Run: headless pygame with SDL's dummy video driver; simulated clock (each Clock.tick advances the game by its frame time, no real sleeping); random seed 0; keys injected as events and as key.get_pressed() state; no mouse input.
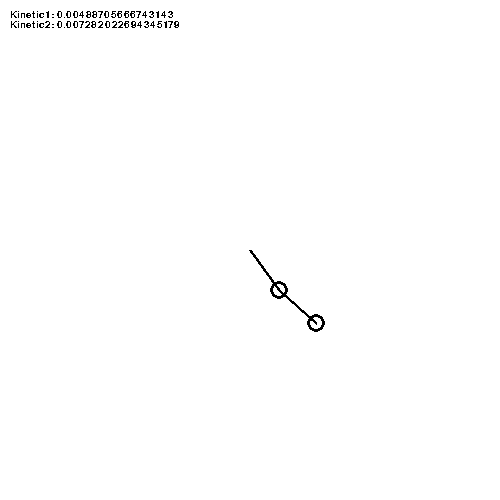
Frame 1 of 4 · flips 1–60 · no input
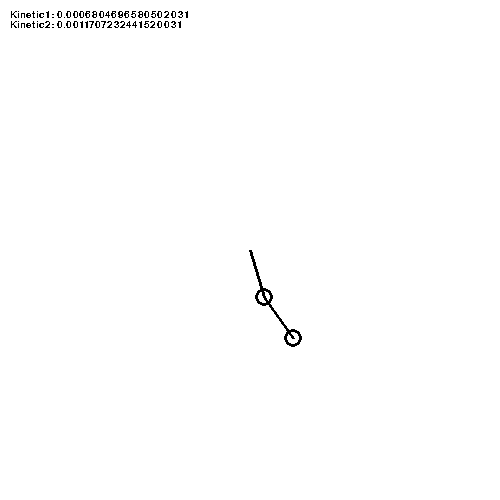
Frame 2 of 4 · flips 61–180 · tapped SPACE, RETURN · held RIGHT (→), D
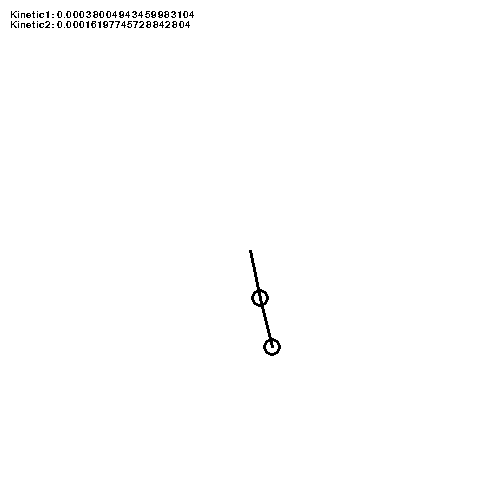
Frame 3 of 4 · flips 181–300 · held DOWN (↓), S
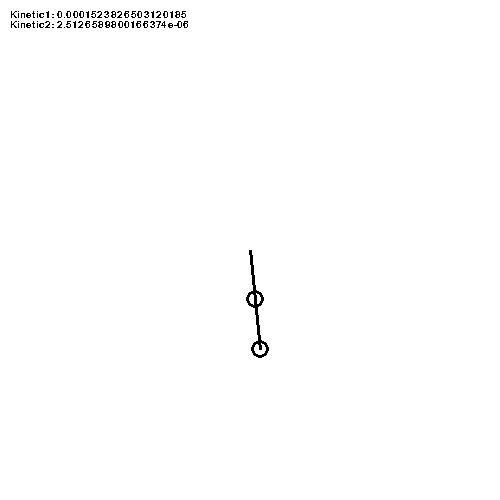
Frame 4 of 4 · flips 301–420 · held LEFT (←), A, UP (↑), W

The pygame program that drew these frames:

# -*- coding: utf-8 -*-
"""
Created on Tue Jul 10 02:02:19 2018

@author: Александр
"""

import pygame
import math

def drawPend(x0,y0,x1,y1,angle):
    pygame.draw.line(screen,BLACK,[int(x0),int(y0)],[int(x1),int(y1)],3)
    pygame.draw.circle(screen,BLACK,[int(x1),int(y1)],9,3)

g = 1.0
m1 = 1.0
m2 = 1.0
l1 = 50.0
l2 = 50.0

an1_v = 0.0
an2_v = 0.0
an1_a = 0.0
an2_a = 0.0

size = (500,500)
done = False

# Define some colors
BLACK = (0, 0, 0)
WHITE = (255, 255, 255)
GRAY = (128, 128, 128)
GREEN = (0, 255, 0)
RED = (255, 0, 0)
BLUE = (0, 0, 255)

cX = size[0]/2
cY = size[1]/2

pygame.init()
pygame.font.init()
screen = pygame.display.set_mode(size)
clock = pygame.time.Clock()
TNRfont = pygame.font.SysFont('Times New Roman', 15)

an1 = math.pi/2
an2 = 0.0

#=========================
while done==False:
    #cycle for work,
    for event in pygame.event.get():
        if event.type == pygame.QUIT:
            done = True
    #general code part   
    
    num1 = -g*(2*m1+m2)*math.sin(an1)
    num2 = -m2*g*math.sin(an1-2*an2)
    num3 = -2*math.sin(an1-an2)
    num4 = m2*(an2_v*an2_v*l2+an1_v*an1_v*l1*math.cos(an1-an2))
    den = l1*(2*m1+m2-m2*math.cos(2*an1-2*an2))
    
    an1_a = (num1+num2+num3*num4)/den
    
    num1 = 2*math.sin(an1-an2)
    num2 = an1_v*an1_v*l1*(m1+m2)
    num3 = g*(m1+m2)*math.cos(an1)
    num4 = an2_v*an2_v*l2*m2*math.cos(an1-an2)
    den = l2*(2*m1+m2-m2*math.cos(2*an1-2*an2))
    
    an2_a = num1*(num2+num3+num4)/den
    
    an1_v +=an1_a
    an2_v +=an2_a
    
    an1_v=0.99*an1_v
    an2_v=0.99*an2_v
    
    an1 +=an1_v
    an2 +=an2_v 
    
    ken1 = m1*an1_v*an1_v/2
    ken2 = m2*an2_v*an2_v/2
    k1Text =TNRfont.render('Kinetic1: '+str(ken1),False,BLACK)
    k2Text =TNRfont.render('Kinetic2: '+str(ken2),False,BLACK)
    
    p1x = l1*math.sin(an1)
    p1y = l1*math.cos(an1)
    p2x = l2*math.sin(an2)
    p2y = l2*math.cos(an2)
    
    #set background
    screen.fill(WHITE)
    
    #drawing part
    drawPend(cX,cY,cX+p1x,cY+p1y,an1)
    drawPend(cX+p1x,cY+p1y,cX+p1x+p2x,cY+p1y+p2y,an2)
    screen.blit(k1Text,(10,10))
    screen.blit(k2Text,(10,20))
    #update screen
    pygame.display.flip()     
    
    #FPS
    clock.tick(60)
pygame.font.quit()
pygame.quit()
